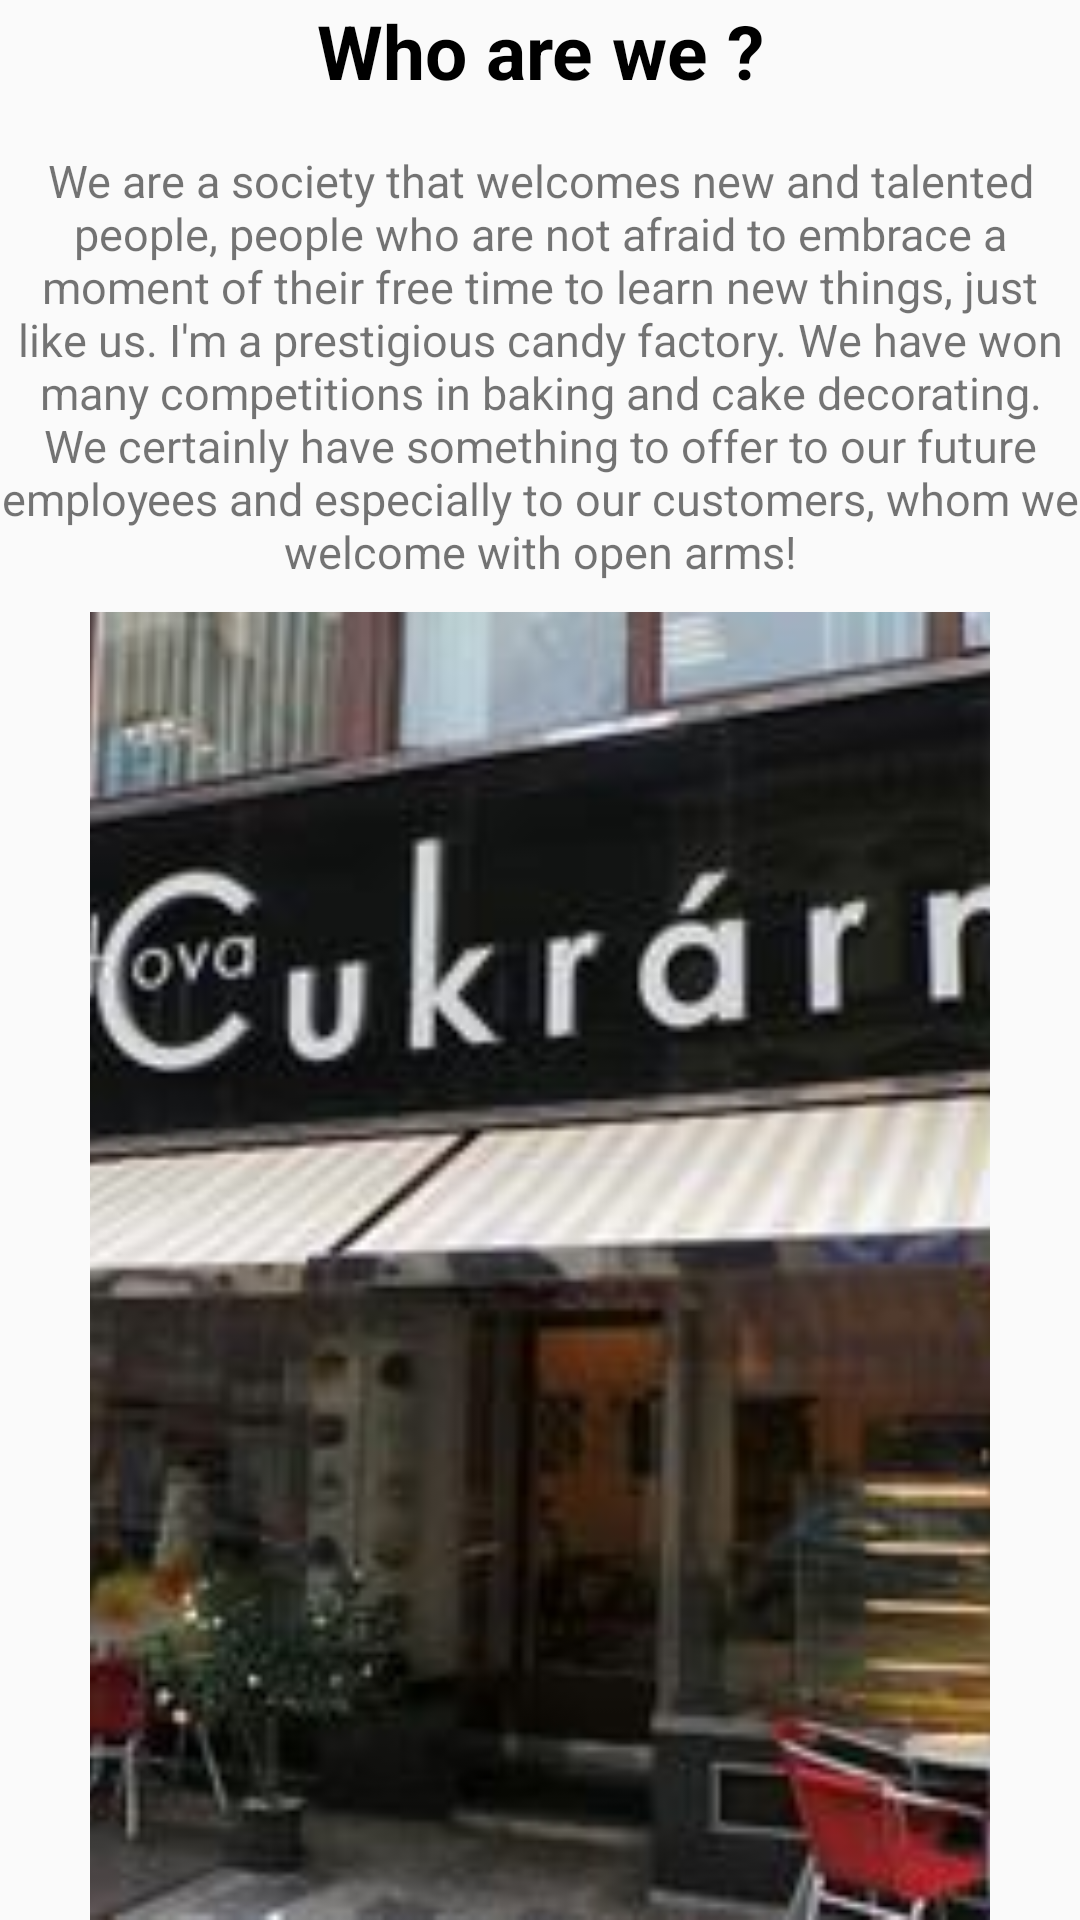

This screen was rendered from an Android layout file. Write that file and the resources it references.
<!-- AndroidManifest.xml: application theme AppTheme.NoActionBar -->
<!-- res/layout/about_us_item.xml -->
<?xml version="1.0" encoding="utf-8"?>
<layout xmlns:android="http://schemas.android.com/apk/res/android"
    xmlns:app="http://schemas.android.com/apk/res-auto">

    <androidx.constraintlayout.widget.ConstraintLayout
        android:layout_width="match_parent"
        android:layout_marginBottom="20dp"
        android:layout_height="400dp"
        android:layout_marginTop="20dp">

        <TextView
            android:id="@+id/txt_topic"
            android:layout_width="0dp"
            android:layout_height="50dp"
            android:gravity="center|top"
            android:maxLines="1"
            android:text="Who are we ?"
            android:textColor="@color/black"
            android:textSize="25sp"
            android:textStyle="bold"
            app:layout_constraintEnd_toEndOf="parent"
            app:layout_constraintHorizontal_bias="0.0"
            app:layout_constraintStart_toStartOf="parent"
            app:layout_constraintTop_toTopOf="parent" />

        <TextView
            android:id="@+id/txt_text"
            android:layout_width="0dp"
            android:layout_height="wrap_content"
            android:gravity="center|top"
            android:text="We are a society that welcomes new and talented people, people who are not afraid to embrace a moment of their free time to learn new things, just like us. I'm a prestigious candy factory. We have won many competitions in baking and cake decorating.
We certainly have something to offer to our future employees and especially to our customers, whom we welcome with open arms!"
            android:textSize="15sp"
            app:layout_constraintBottom_toBottomOf="parent"
            app:layout_constraintEnd_toEndOf="parent"
            app:layout_constraintHorizontal_bias="0.0"
            app:layout_constraintStart_toStartOf="parent"
            app:layout_constraintTop_toBottomOf="@+id/txt_topic"
            app:layout_constraintVertical_bias="0.0" />

        <ImageView
            android:layout_marginTop="10dp"
            android:id="@+id/img_photo"
            android:layout_width="300dp"
            android:layout_height="0dp"
            android:scaleType="centerCrop"
            android:src="@drawable/cukrarna"
            app:layout_constraintBottom_toBottomOf="parent"
            app:layout_constraintEnd_toEndOf="parent"
            app:layout_constraintStart_toStartOf="parent"
            app:layout_constraintTop_toBottomOf="@+id/txt_text" />

    </androidx.constraintlayout.widget.ConstraintLayout>

</layout>
<!-- resources referenced by this layout -->
<resources>
  <color name="black">#FF000000</color>
  <!-- drawable cukrarna: jpeg bitmap (drawable, 19635 bytes) -->
  <style name="AppTheme.NoActionBar" parent="Theme.AppCompat.Light.DarkActionBar">
  
          <item name="windowActionBar">false</item>
          <item name="windowNoTitle">true</item>
          <item name="android:windowFullscreen">true</item>
  
      </style>
</resources>
